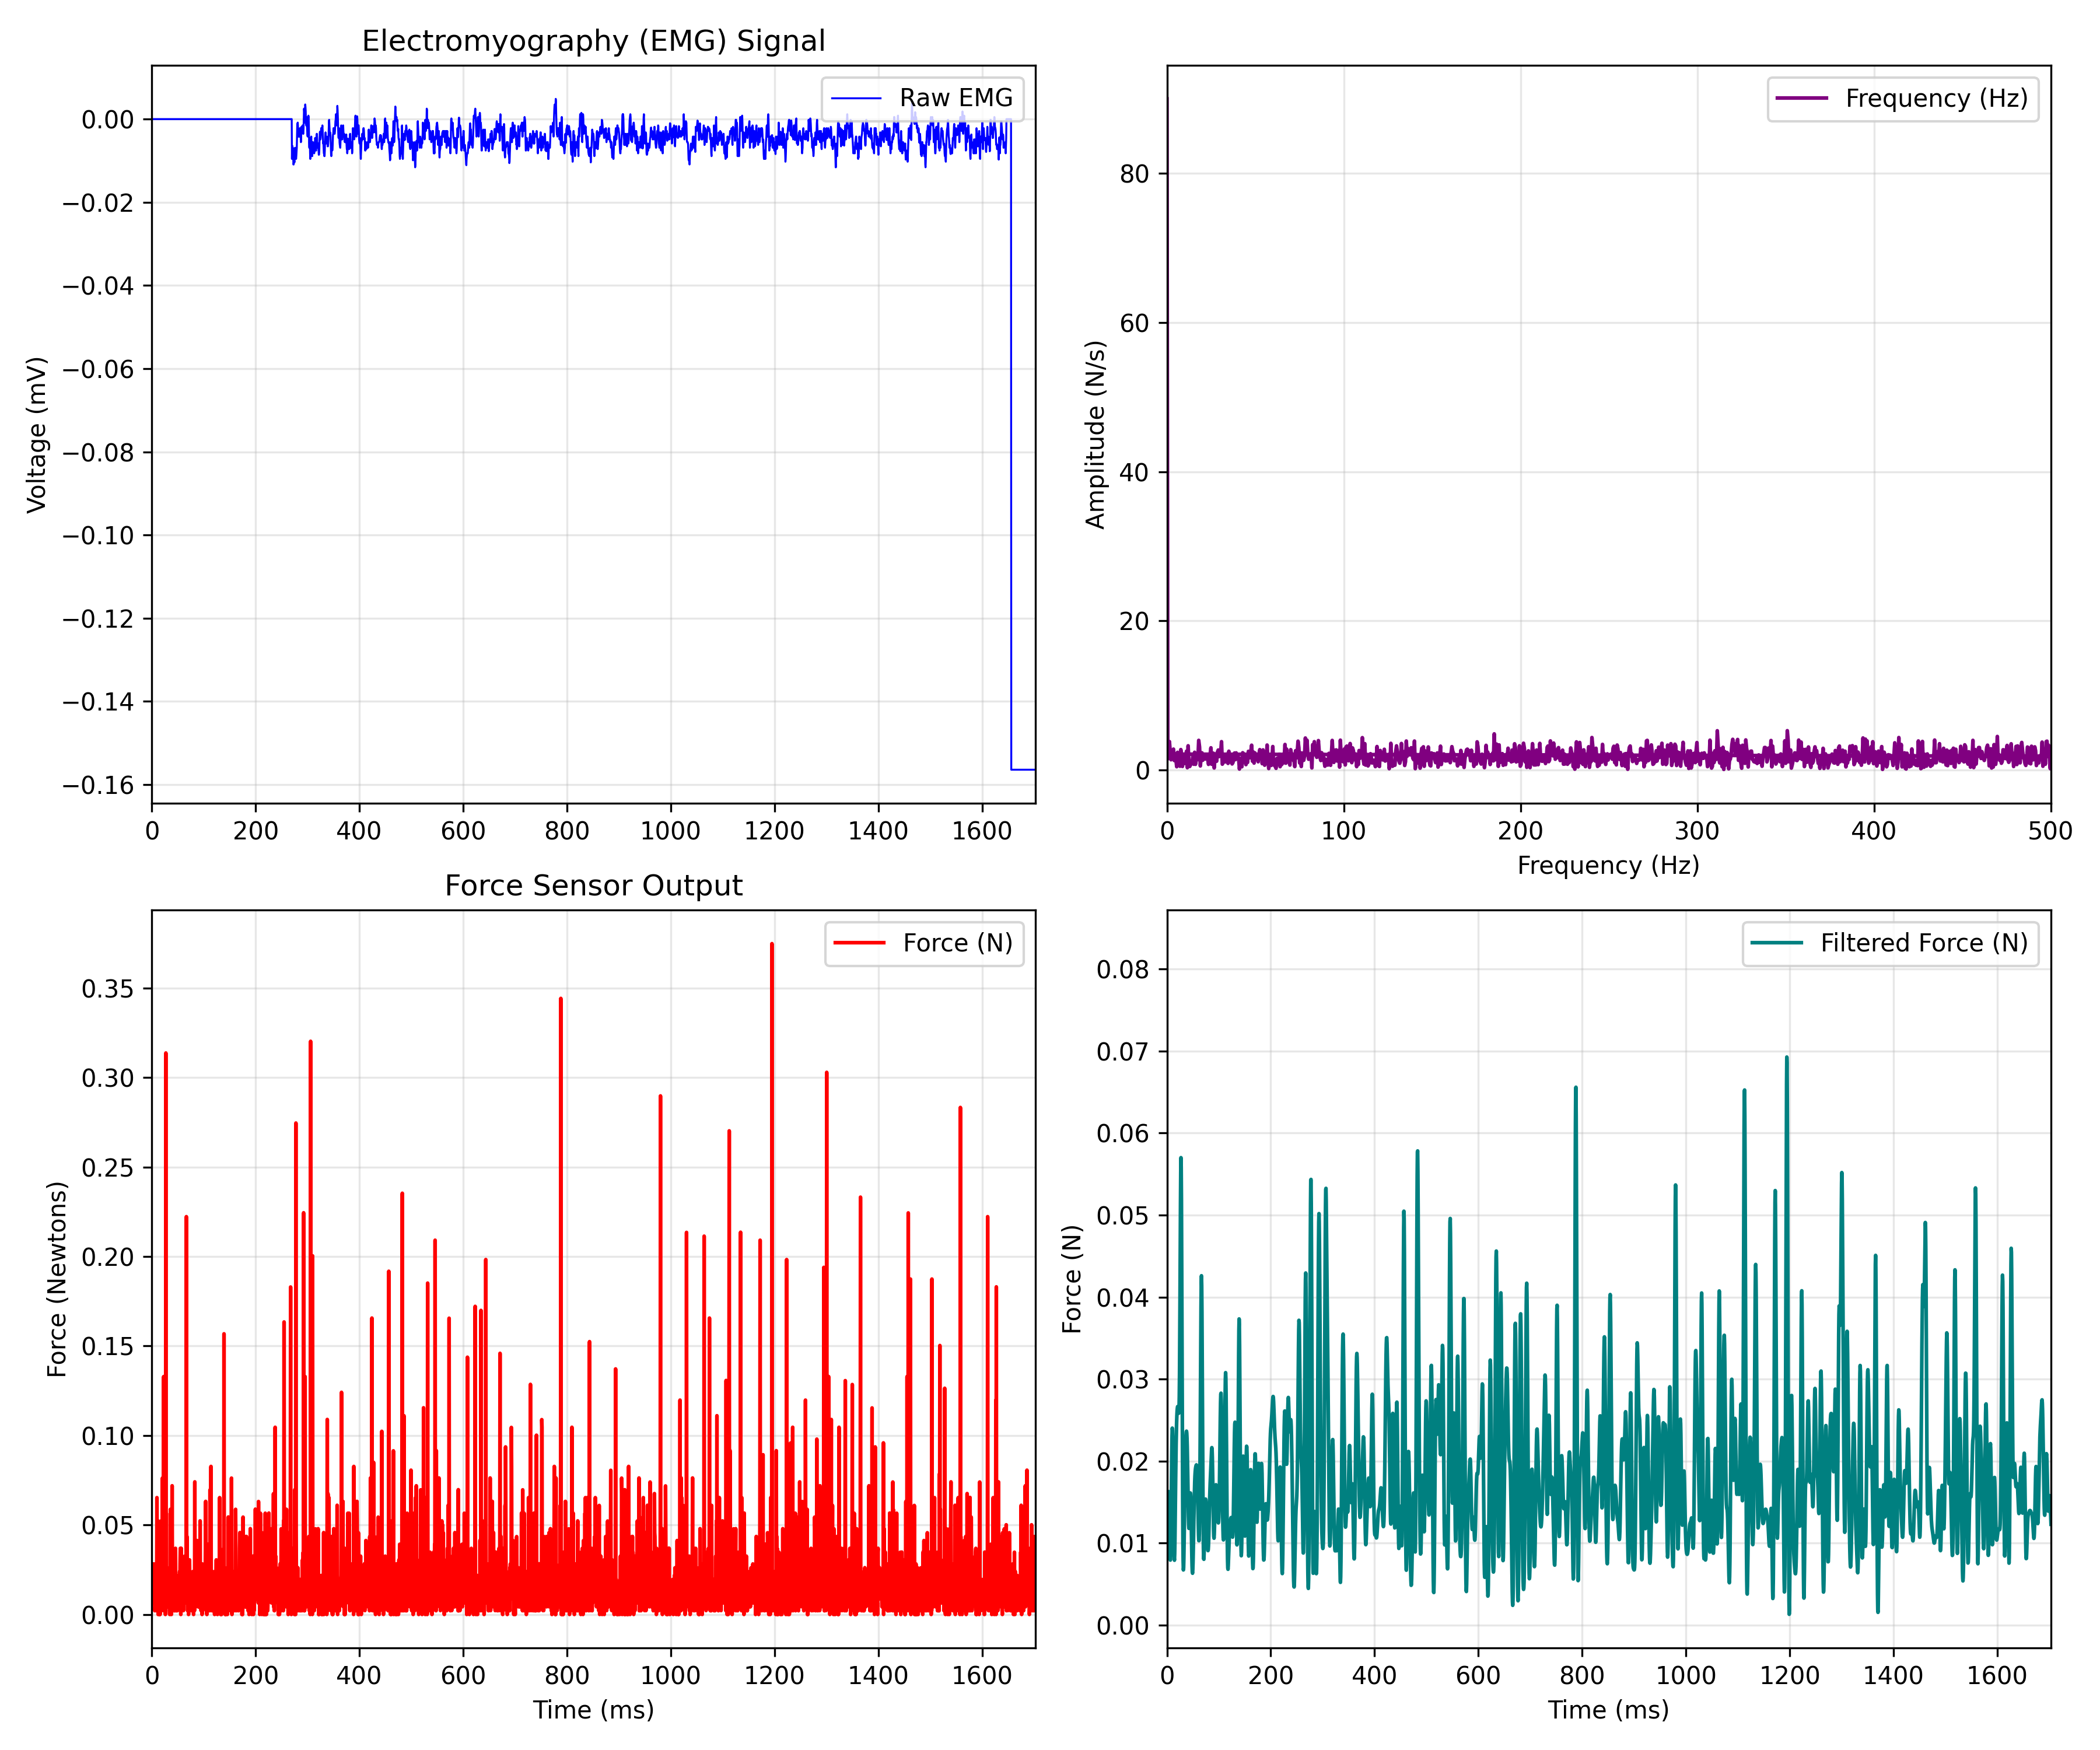

The data file committed next to this chart (first rows):
EMG_time_ms, EMG_value, FORCE_time_ms, FORCE_newtons
0.0, 0.0, 0.467, 0.008672
0.4655, 0.0, 0.933, 0.008672
0.931, 0.0, 1.398, 0.01085
1.397, 0.0, 1.859, 0.01094
1.862, 0.0, 2.329, 0.006579
2.328, 0.0, 2.792, 0.01965
2.793, 0.0, 3.254, 0.02828
3.259, 0.0, 3.725, 0.01303
3.724, 0.0, 4.188, 0.01747
4.19, 0.0, 4.654, 0.01747
4.655, 0.0, 5.114, 0.01311
5.121, 0.0, 5.58, 0.002136
5.586, 0.0, 6.044, 0.002222
6.052, 0.0, 6.51, 0.0044
6.517, 0.0, 6.977, 0.008672
6.983, 0.0, 7.443, 0.02828
7.448, 0.0, 7.904, 0.002222
7.914, 0.0, 8.373, 0.002136
8.379, 0.0, 8.836, 0.008672
8.845, 0.0, 9.299, 0.01085
9.31, 0.0, 9.766, 0.06532
9.776, 0.0, 10.23, 0.02619
10.24, 0.0, 10.7, 0.01529
10.71, 0.0, 11.16, 0.01094
11.17, 0.0, 11.63, 0.05233
11.64, 0.0, 12.1, 4.2925848672492606e-05
12.1, 0.0, 12.55, 0.002136
12.57, 0.0, 13.02, 0.008672
13.03, 0.0, 13.49, 0.01956
13.5, 0.0, 13.95, 0.006579
13.97, 0.0, 14.42, 0.008672
14.43, 0.0, 14.88, 4.2925848672492606e-05
14.9, 0.0, 15.35, 0.006493
15.36, 0.0, 15.81, 4.2925848672492606e-05
15.83, 0.0, 16.28, 0.0349
16.29, 0.0, 16.74, 0.01956
16.76, 0.0, 17.21, 0.01529
17.22, 0.0, 17.67, 0.05233
17.69, 0.0, 18.14, 0.01529
18.16, 0.0, 18.6, 0.02619
18.62, 0.0, 19.07, 0.0044
19.09, 0.0, 19.54, 0.0044
19.55, 0.0, 20, 0.02828
20.02, 0.0, 20.46, 0.0763
20.48, 0.0, 20.93, 0.0044
20.95, 0.0, 21.39, 0.006579
21.41, 0.0, 21.86, 0.002222
21.88, 0.0, 22.32, 0.01747
22.34, 0.0, 22.79, 0.1329
22.81, 0.0, 23.25, 0.01956
23.28, 0.0, 23.71, 0.01739
23.74, 0.0, 24.19, 0.01956
24.21, 0.0, 24.64, 0.01085
24.67, 0.0, 25.11, 0.008758
25.14, 0.0, 25.58, 0.02183
25.6, 0.0, 26.04, 4.2925848672492606e-05
26.07, 0.0, 26.51, 0.006579
26.53, 0.0, 26.97, 0.3137
27, 0.0, 27.44, 0.01311
27.47, 0.0, 27.9, 0.0566
... 4,604 more rows
